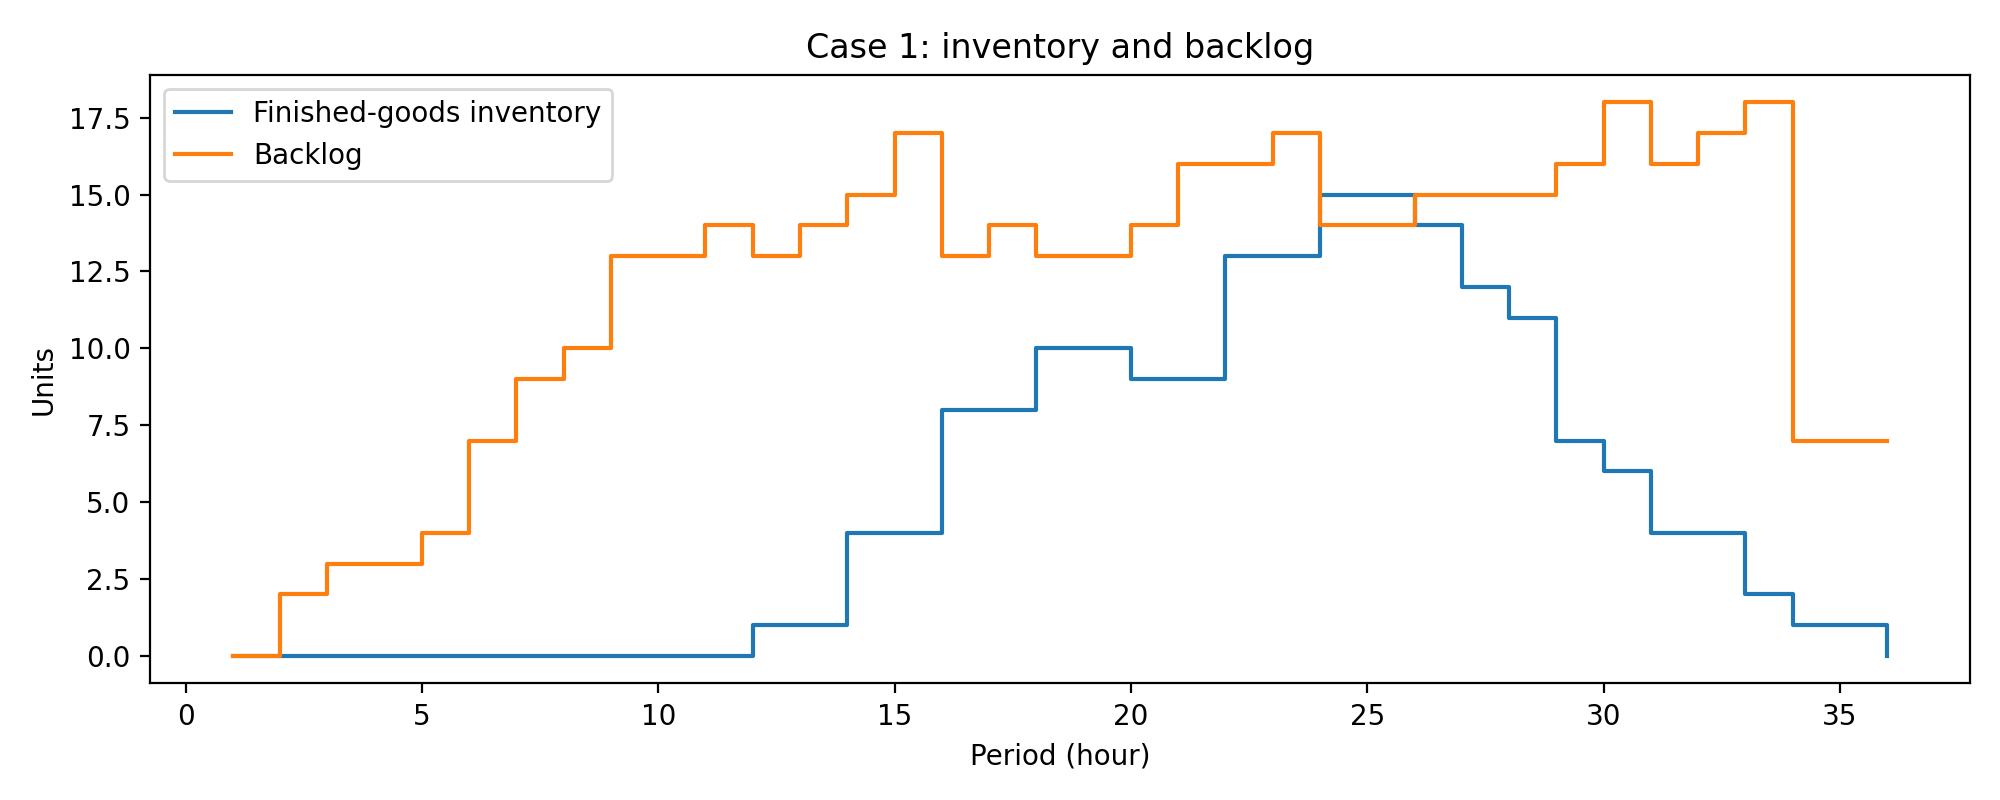

Values plotted in this chart, from the file beside it:
period, production, delivery, ending_inventory, backlog
1, 0, 0, 0, 0
2, 0, 0, 0, 2
3, 0, 0, 0, 3
4, 0, 0, 0, 3
5, 0, 0, 0, 4
6, 0, 0, 0, 7
7, 0, 0, 0, 9
8, 0, 0, 0, 10
9, 0, 0, 0, 13
10, 0, 0, 0, 13
11, 0, 0, 0, 14
12, 2, 1, 1, 13
13, 0, 0, 1, 14
14, 4, 1, 4, 15
15, 0, 0, 4, 17
16, 8, 4, 8, 13
17, 0, 0, 8, 14
18, 3, 1, 10, 13
19, 0, 0, 10, 13
20, 0, 1, 9, 14
21, 0, 0, 9, 16
22, 7, 3, 13, 16
23, 0, 0, 13, 17
24, 7, 5, 15, 14
25, 0, 0, 15, 14
26, 0, 1, 14, 15
27, 0, 2, 12, 15
28, 0, 1, 11, 15
29, 0, 4, 7, 16
30, 0, 1, 6, 18
31, 4, 6, 4, 16
32, 0, 0, 4, 17
33, 0, 2, 2, 18
34, 11, 12, 1, 7
35, 0, 0, 1, 7
36, 0, 1, 0, 7
